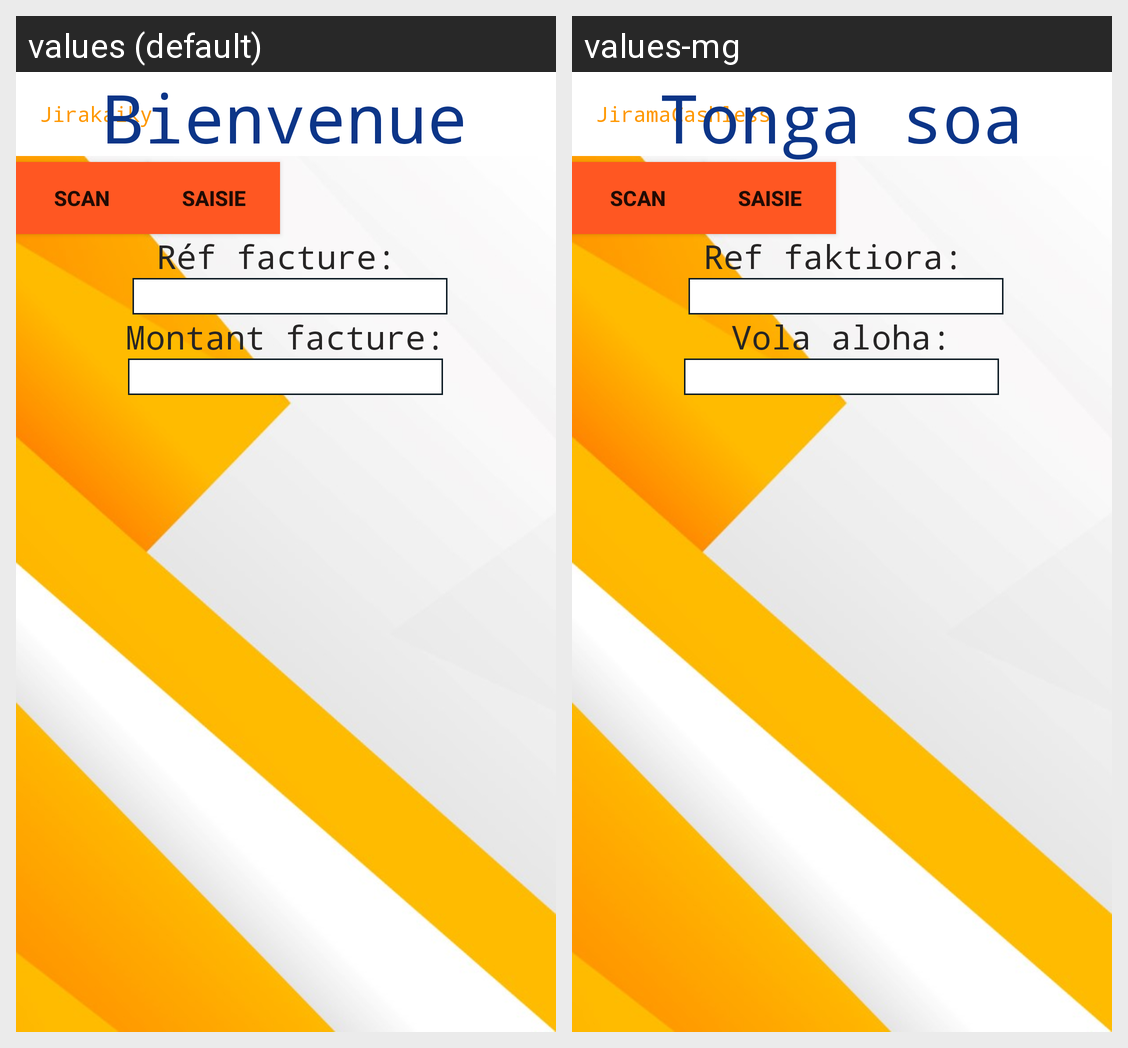

Translations of the strings shown on this Android screen, per locale in the grid:
Android screen res/layout/activity_main.xml rendered under 2 locales, left to right: values (default), values-mg. Device: Nexus 5 (rendered at 1080×1920; each locale shown at half size, 540×960, under a caption strip naming it); theme Theme.noTitle.
Strings drawn on this screen, with the default value and each locale's value (text and hints the layout hard-codes, and strings that could not be matched under every locale, appear in the picture but are not listed):

app_name
  values: Jirakaiky
  values-mg: JiramaCashless

bienvenuLabel
  values: Bienvenue
  values-mg: Tonga soa

refFactureLabel
  values: Réf facture:
  values-mg: Ref faktiora:

montantFactureLabel
  values: Montant facture:
  values-mg: Vola aloha:
